Run: headless pygame with SDL's dummy video driver; simulated clock (each Clock.tick advances the game by its frame time, no real sleeping); random seed 0; keys injected as events and as key.get_pressed() state; mouse plan: one left click at the window centre at the start of phase 2, then a move to the lower-right quarter at the start of phase 3.
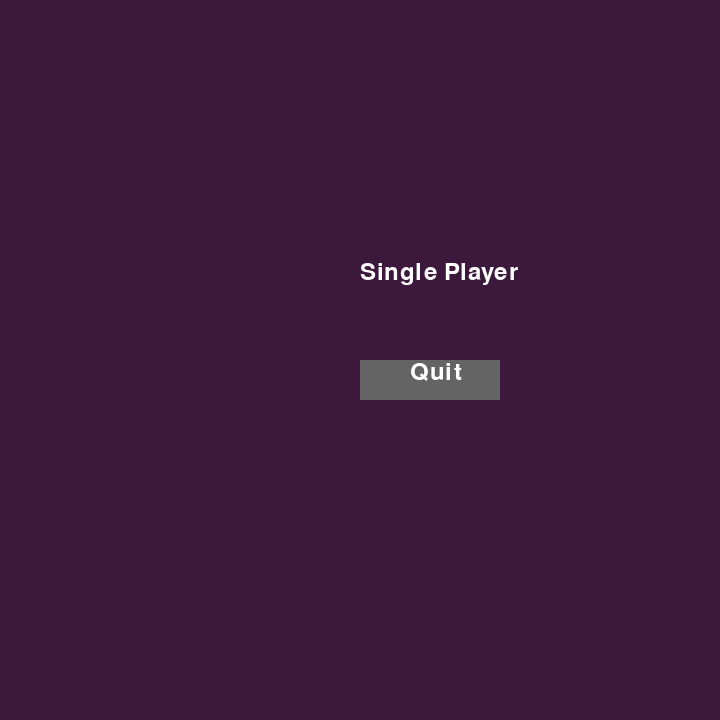
Frame 1 of 4 · flips 1–60 · no input
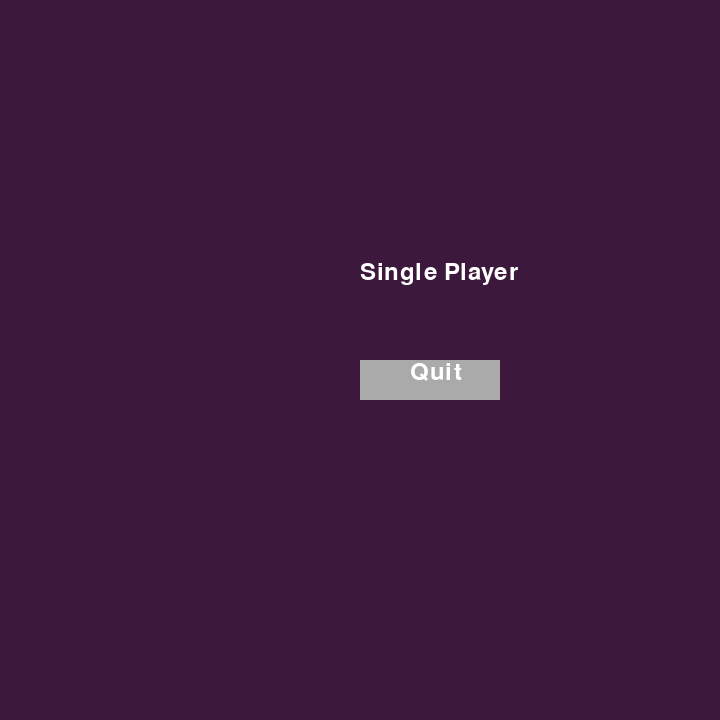
Frame 2 of 4 · flips 61–180 · clicked the window centre · tapped SPACE, RETURN · held RIGHT (→), D
Frame 3 of 4 · flips 181–300 · moved the mouse to the lower-right quarter · held DOWN (↓), S · screen same as frame 1, image omitted
Frame 4 of 4 · flips 301–420 · held LEFT (←), A, UP (↑), W · screen unchanged from frame 3, image omitted

The pygame program that drew these frames:

import pygame
import sys

pygame.init()

res = (720, 720)

screen = pygame.display.set_mode(res)

white = (255, 255, 255)

white_light = (170, 170, 170)

white_dark = (100, 100, 100)

width = screen.get_width()

height = screen.get_height()

gamefont = pygame.font.SysFont('Corbel', 35)

singeoption = gamefont.render("Single Player", True, white)

multioption = gamefont.render("Multiplayer", True, white)

rulesoption = gamefont.render("Rules", True, white)

quitoption = gamefont.render('Quit', True, white)

while True:
    for choice in pygame.event.get():
        if choice.type == pygame.QUIT:
            pygame.quit()

        if choice.type == pygame.MOUSEBUTTONDOWN:
            if width / 2 <= mouse[0] <= width / 2 + 140 and height / 2 <= mouse[1] < + height / 2 + 40:
                pygame.quit()

    screen.fill((60, 25, 60))

    mouse = pygame.mouse.get_pos()

    if width / 2 <= mouse[0] <= width / 2 + 140 and height / 2 <= mouse[1] <= height / 2 + 40:
        pygame.draw.rect(screen, white_light, [width / 2, height / 2, 140, 40])

    else:
        pygame.draw.rect(screen, white_dark, [width / 2, height / 2, 140, 40])

    screen.blit(quitoption, (width / 2 + 50, height / 2))

    screen.blit(singeoption,(width / 2 , height / 2 - 100))



    pygame.display.update()
